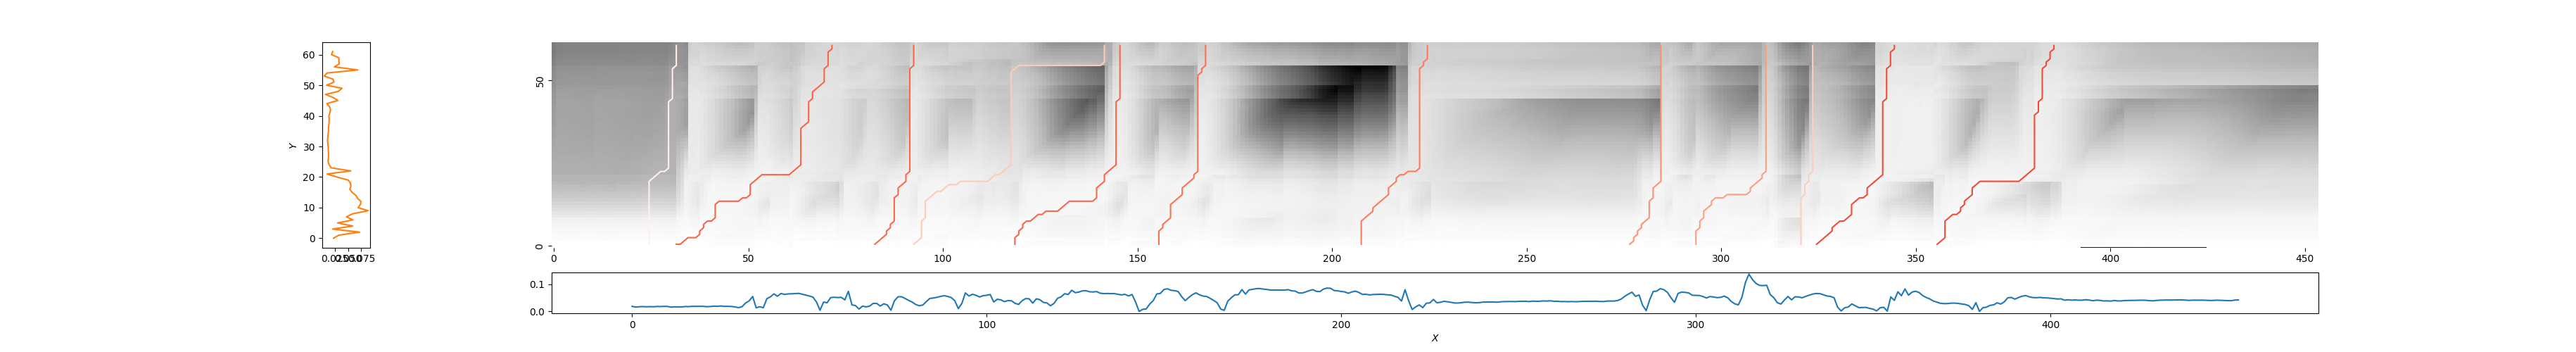

Source data for this figure (header and first rows):
25, 32, 0.9719965093341365
31, 72, 0.4808
82, 93, 0.4937
93, 142, 0.8037
118, 146, 0.4903
156, 168, 0.5246
208, 225, 0.5529
276, 285, 0.6213
294, 312, 0.6563
321, 324, 0.8134
324, 345, 0.4125
356, 386, 0.4166
